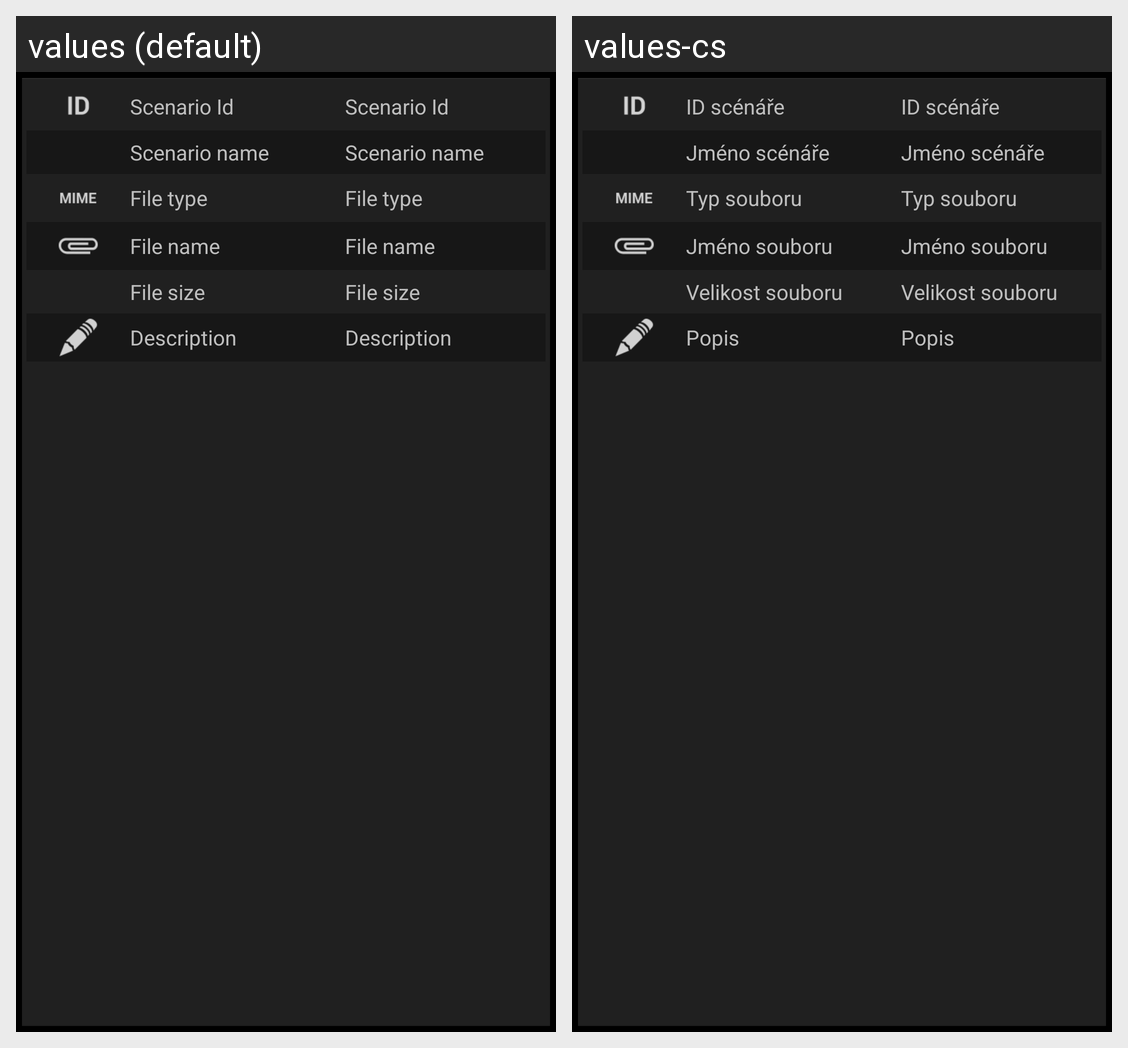

For this localized Android screen grid, give each drawn string resource with its value in every locale shown.
Android screen res/layout/base_scenario_details.xml rendered under 2 locales, left to right: values (default), values-cs. Device: Nexus 5 (rendered at 1080×1920; each locale shown at half size, 540×960, under a caption strip naming it); theme android:Theme.Holo.
Strings drawn on this screen, with the default value and each locale's value (text and hints the layout hard-codes, and strings that could not be matched under every locale, appear in the picture but are not listed):

scenario_id
  values: Scenario Id
  values-cs: ID scénáře

scenario_name
  values: Scenario name
  values-cs: Jméno scénáře

scenario_mime
  values: File type
  values-cs: Typ souboru

scenario_file_name
  values: File name
  values-cs: Jméno souboru

scenario_file_length
  values: File size
  values-cs: Velikost souboru

scenario_description
  values: Description
  values-cs: Popis
